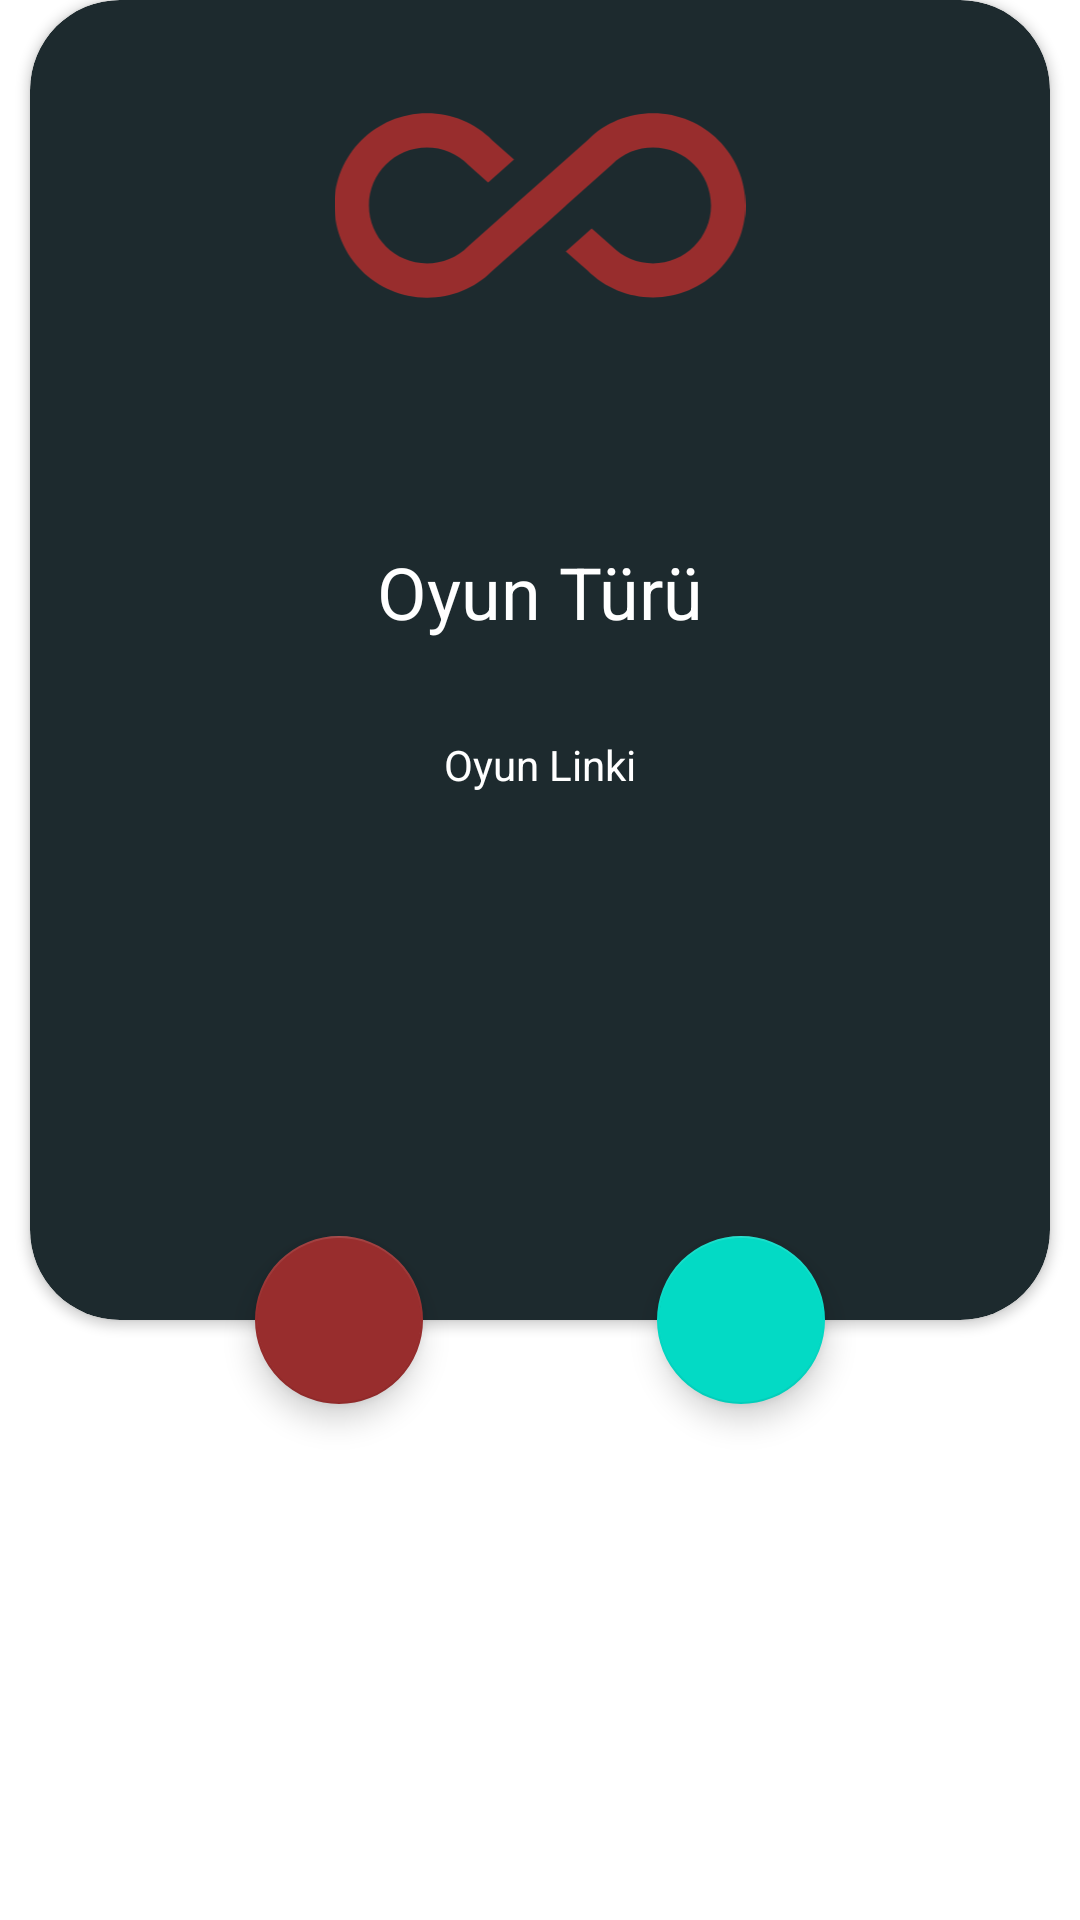

Reconstruct the res/layout file that produces this screen, plus the resources it refers to.
<!-- AndroidManifest.xml: application theme Theme.MainProjectTez -->
<!-- res/layout/custom_dialog.xml -->
<?xml version="1.0" encoding="utf-8"?>
<androidx.constraintlayout.widget.ConstraintLayout xmlns:android="http://schemas.android.com/apk/res/android"
    xmlns:app="http://schemas.android.com/apk/res-auto"
    xmlns:tools="http://schemas.android.com/tools"
    android:id="@+id/dialogConstraint"
    android:layout_width="wrap_content"
    android:layout_height="wrap_content">

    <com.google.android.material.floatingactionbutton.FloatingActionButton
        android:id="@+id/fabClose"
        android:layout_width="wrap_content"
        android:layout_height="wrap_content"
        android:layout_marginStart="80dp"
        android:layout_marginLeft="80dp"
        android:layout_marginTop="412dp"
        android:layout_marginEnd="73dp"
        android:layout_marginRight="73dp"
        android:clickable="true"
        app:backgroundTint="#982D2D"
        app:layout_constraintEnd_toStartOf="@+id/fabOpen"
        app:layout_constraintStart_toStartOf="parent"
        app:layout_constraintTop_toTopOf="parent"
        app:srcCompat="@drawable/ic_round_close_24" />

    <androidx.cardview.widget.CardView
        android:id="@+id/dialogCard"
        android:layout_width="340dp"
        android:layout_height="440dp"
        app:cardBackgroundColor="@color/primary"
        app:cardCornerRadius="30dp"
        app:layout_constraintEnd_toEndOf="parent"
        app:layout_constraintStart_toStartOf="parent"
        app:layout_constraintTop_toTopOf="parent">

        <androidx.constraintlayout.widget.ConstraintLayout
            android:layout_width="match_parent"
            android:layout_height="match_parent">

            <TextView
                android:id="@+id/linkText"
                android:layout_width="wrap_content"
                android:layout_height="wrap_content"
                android:layout_marginTop="32dp"
                android:autoLink="all"
                android:linksClickable="true"
                android:text="Oyun Linki"
                android:textColor="@color/white"
                android:textSize="14sp"
                app:layout_constraintEnd_toEndOf="parent"
                app:layout_constraintHorizontal_bias="0.5"
                app:layout_constraintStart_toStartOf="parent"
                app:layout_constraintTop_toBottomOf="@+id/typeText" />

            <TextView
                android:id="@+id/typeText"
                android:layout_width="wrap_content"
                android:layout_height="wrap_content"
                android:layout_marginTop="44dp"
                android:text="Oyun Türü"
                android:textColor="@color/white"
                android:textSize="24sp"
                app:layout_constraintEnd_toEndOf="parent"
                app:layout_constraintHorizontal_bias="0.5"
                app:layout_constraintStart_toStartOf="parent"
                app:layout_constraintTop_toBottomOf="@+id/gameLogo" />

            <ImageView
                android:id="@+id/gameLogo"
                android:layout_width="match_parent"
                android:layout_height="137dp"
                app:layout_constraintEnd_toEndOf="parent"
                app:layout_constraintHorizontal_bias="0.0"
                app:layout_constraintStart_toStartOf="parent"
                app:layout_constraintTop_toTopOf="parent"
                app:srcCompat="@drawable/ic_baseline_all_inclusive_24"
                tools:ignore="VectorDrawableCompat" />
        </androidx.constraintlayout.widget.ConstraintLayout>

    </androidx.cardview.widget.CardView>

    <com.google.android.material.floatingactionbutton.FloatingActionButton
        android:id="@+id/fabOpen"
        android:layout_width="wrap_content"
        android:layout_height="56dp"
        android:layout_marginTop="412dp"
        android:layout_marginEnd="80dp"
        android:layout_marginRight="80dp"
        android:clickable="true"
        app:layout_constraintEnd_toEndOf="parent"
        app:layout_constraintHorizontal_bias="0.585"
        app:layout_constraintStart_toEndOf="@+id/fabClose"
        app:layout_constraintTop_toTopOf="parent"
        app:srcCompat="@drawable/ic_round_check_24"
        tools:ignore="VectorDrawableCompat" />

</androidx.constraintlayout.widget.ConstraintLayout>
<!-- resources referenced by this layout -->
<resources>
  <color name="primary">#1d2a2e</color>
  <color name="white">#FFFFFFFF</color>
  <!-- drawable ic_baseline_all_inclusive_24 (drawable) -->
  <vector android:height="24dp" android:tint="#982D2D"
      android:viewportHeight="24" android:viewportWidth="24"
      android:width="24dp" xmlns:android="http://schemas.android.com/apk/res/android">
      <path android:fillColor="@android:color/white" android:pathData="M18.6,6.62c-1.44,0 -2.8,0.56 -3.77,1.53L12,10.66 10.48,12h0.01L7.8,14.39c-0.64,0.64 -1.49,0.99 -2.4,0.99 -1.87,0 -3.39,-1.51 -3.39,-3.38S3.53,8.62 5.4,8.62c0.91,0 1.76,0.35 2.44,1.03l1.13,1 1.51,-1.34L9.22,8.2C8.2,7.18 6.84,6.62 5.4,6.62 2.42,6.62 0,9.04 0,12s2.42,5.38 5.4,5.38c1.44,0 2.8,-0.56 3.77,-1.53l2.83,-2.5 0.01,0.01L13.52,12h-0.01l2.69,-2.39c0.64,-0.64 1.49,-0.99 2.4,-0.99 1.87,0 3.39,1.51 3.39,3.38s-1.52,3.38 -3.39,3.38c-0.9,0 -1.76,-0.35 -2.44,-1.03l-1.14,-1.01 -1.51,1.34 1.27,1.12c1.02,1.01 2.37,1.57 3.82,1.57 2.98,0 5.4,-2.41 5.4,-5.38s-2.42,-5.37 -5.4,-5.37z"/>
  </vector>
  <style name="Theme.MainProjectTez" parent="Theme.MaterialComponents.DayNight.DarkActionBar">
          
          <item name="colorPrimary">@color/purple_500</item>
          <item name="colorPrimaryVariant">@color/purple_700</item>
          <item name="colorOnPrimary">@color/white</item>
          
          <item name="colorSecondary">@color/teal_200</item>
          <item name="colorSecondaryVariant">@color/teal_700</item>
          <item name="colorOnSecondary">@color/black</item>
          
          <item name="android:statusBarColor" tools:targetApi="l">?attr/colorPrimaryVariant</item>
          
      </style>
  <color name="purple_500">#FF6200EE</color>
  <color name="purple_700">#FF3700B3</color>
  <color name="teal_200">#FF03DAC5</color>
  <color name="teal_700">#FF018786</color>
  <color name="black">#FF000000</color>
</resources>
